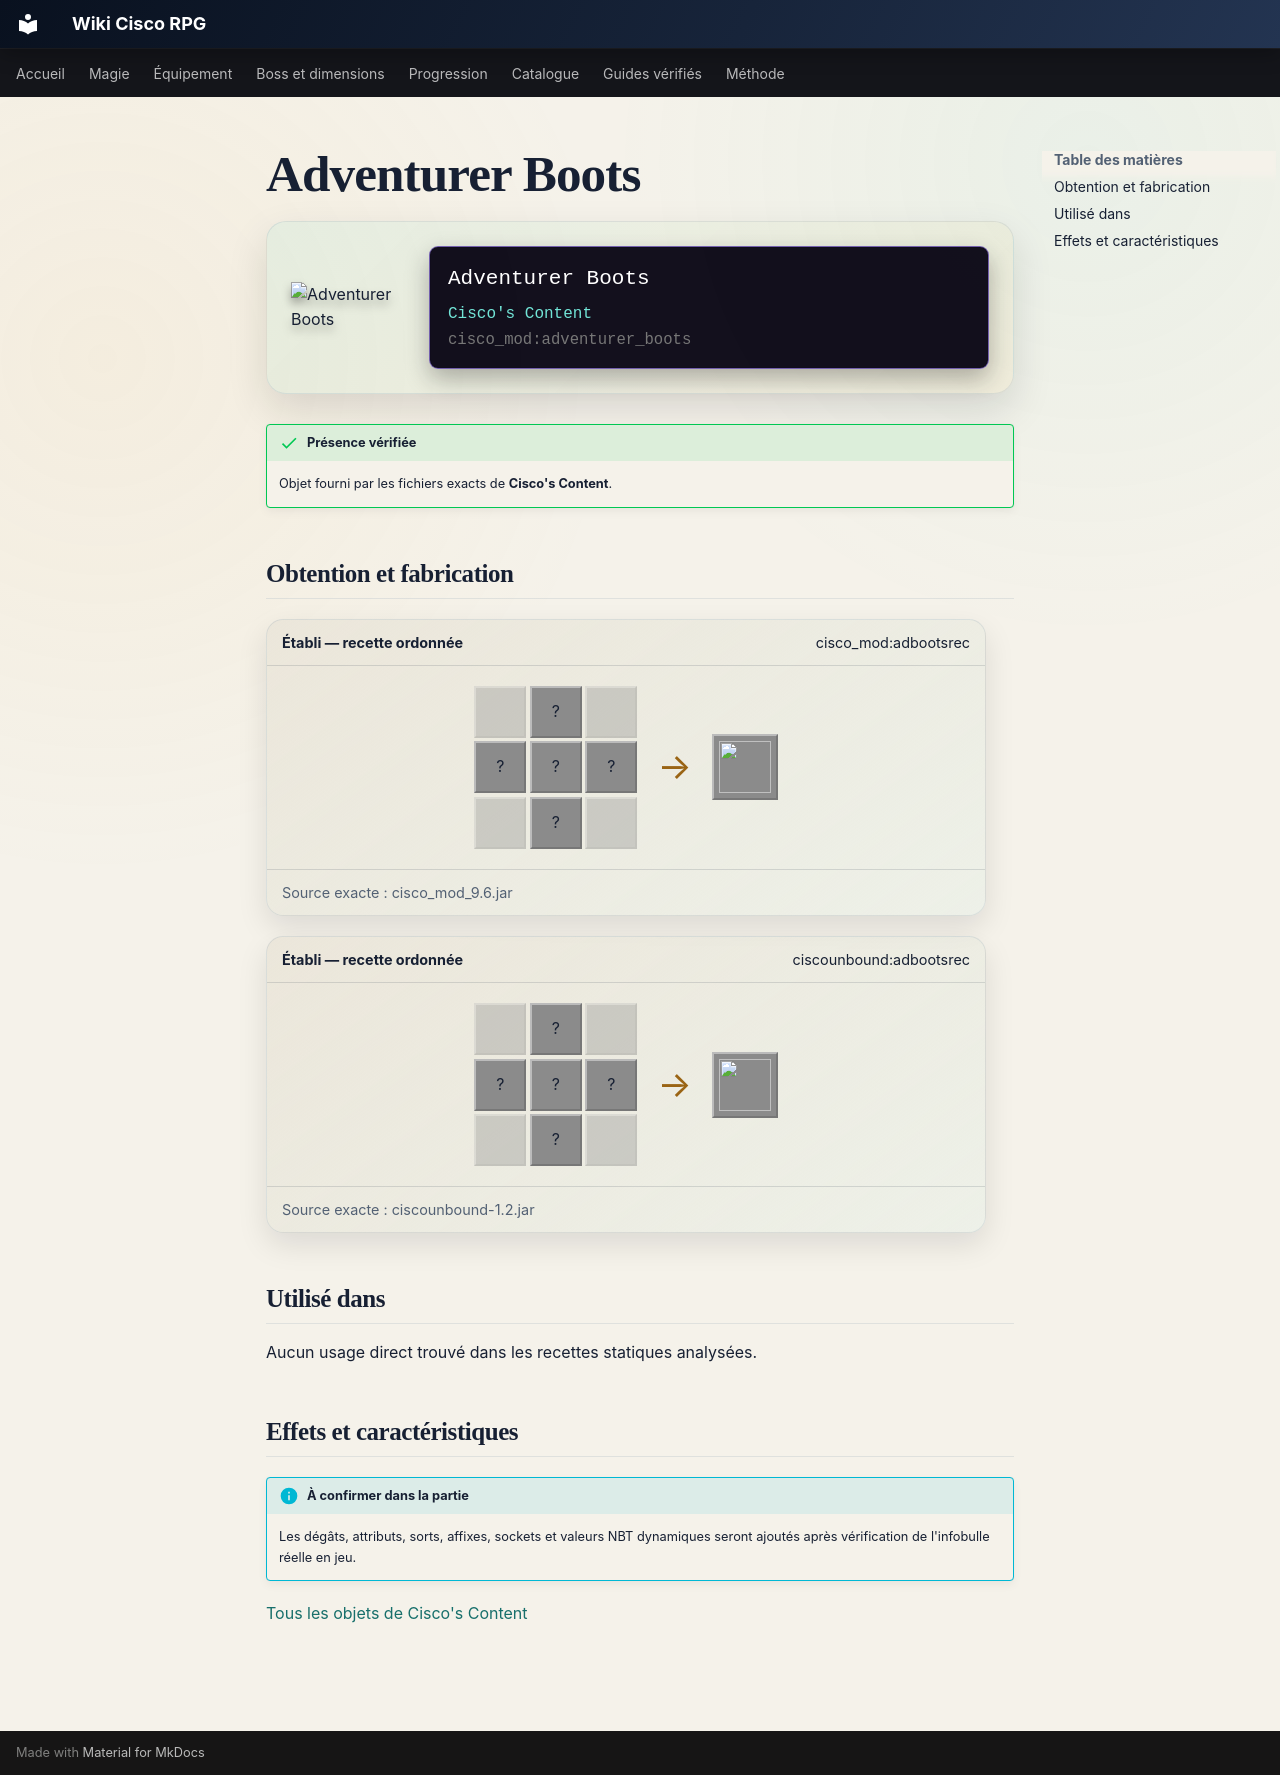

repository: Kloups-Dev/wiki-cisco-rpg · page: catalogue/objets/cisco_mod/adventurer_boots/index.html · generator: mkdocs

# Adventurer Boots

<div class="mc-item-showcase">
<img class="mc-item-icon" src="../../../../assets/generated/items/cisco_mod/adventurer_boots.png" alt="Adventurer Boots">
<div class="mc-tooltip-card">
<div class="mc-tooltip-card__name">Adventurer Boots</div>
<div class="mc-tooltip-card__mod">Cisco&#x27;s Content</div>
<div class="mc-tooltip-card__id">cisco_mod:adventurer_boots</div>
</div>
</div>

!!! success "Présence vérifiée"
    Objet fourni par les fichiers exacts de **Cisco's Content**.

## Obtention et fabrication

<div class="jei-recipe"><div class="jei-recipe__head"><strong>Établi — recette ordonnée</strong><span>cisco_mod:adbootsrec</span></div><div class="jei-recipe__body"><div class="jei-grid"><span class="jei-slot jei-slot--empty"></span><span class="jei-slot" title="Gold Ingot (minecraft:gold_ingot)">?</span><span class="jei-slot jei-slot--empty"></span><span class="jei-slot" title="Gold Ingot (minecraft:gold_ingot)">?</span><span class="jei-slot" title="Iron Boots (minecraft:iron_boots)">?</span><span class="jei-slot" title="Gold Ingot (minecraft:gold_ingot)">?</span><span class="jei-slot jei-slot--empty"></span><span class="jei-slot" title="Gold Ingot (minecraft:gold_ingot)">?</span><span class="jei-slot jei-slot--empty"></span></div><span class="jei-arrow">→</span><span class="jei-slot jei-slot--result"><img src="../../../../assets/generated/items/cisco_mod/adventurer_boots.png" alt=""></span></div><div class="jei-recipe__source">Source exacte : cisco_mod_9.6.jar</div></div>
<div class="jei-recipe"><div class="jei-recipe__head"><strong>Établi — recette ordonnée</strong><span>ciscounbound:adbootsrec</span></div><div class="jei-recipe__body"><div class="jei-grid"><span class="jei-slot jei-slot--empty"></span><span class="jei-slot" title="Gold Ingot (minecraft:gold_ingot)">?</span><span class="jei-slot jei-slot--empty"></span><span class="jei-slot" title="Gold Ingot (minecraft:gold_ingot)">?</span><span class="jei-slot" title="Iron Boots (minecraft:iron_boots)">?</span><span class="jei-slot" title="Gold Ingot (minecraft:gold_ingot)">?</span><span class="jei-slot jei-slot--empty"></span><span class="jei-slot" title="Gold Ingot (minecraft:gold_ingot)">?</span><span class="jei-slot jei-slot--empty"></span></div><span class="jei-arrow">→</span><span class="jei-slot jei-slot--result"><img src="../../../../assets/generated/items/cisco_mod/adventurer_boots.png" alt=""></span></div><div class="jei-recipe__source">Source exacte : ciscounbound-1.2.jar</div></div>

## Utilisé dans

Aucun usage direct trouvé dans les recettes statiques analysées.

## Effets et caractéristiques

!!! info "À confirmer dans la partie"
    Les dégâts, attributs, sorts, affixes, sockets et valeurs NBT dynamiques seront ajoutés après vérification de l'infobulle réelle en jeu.

[Tous les objets de Cisco's Content](../../../contenu/cisco-content.md)
